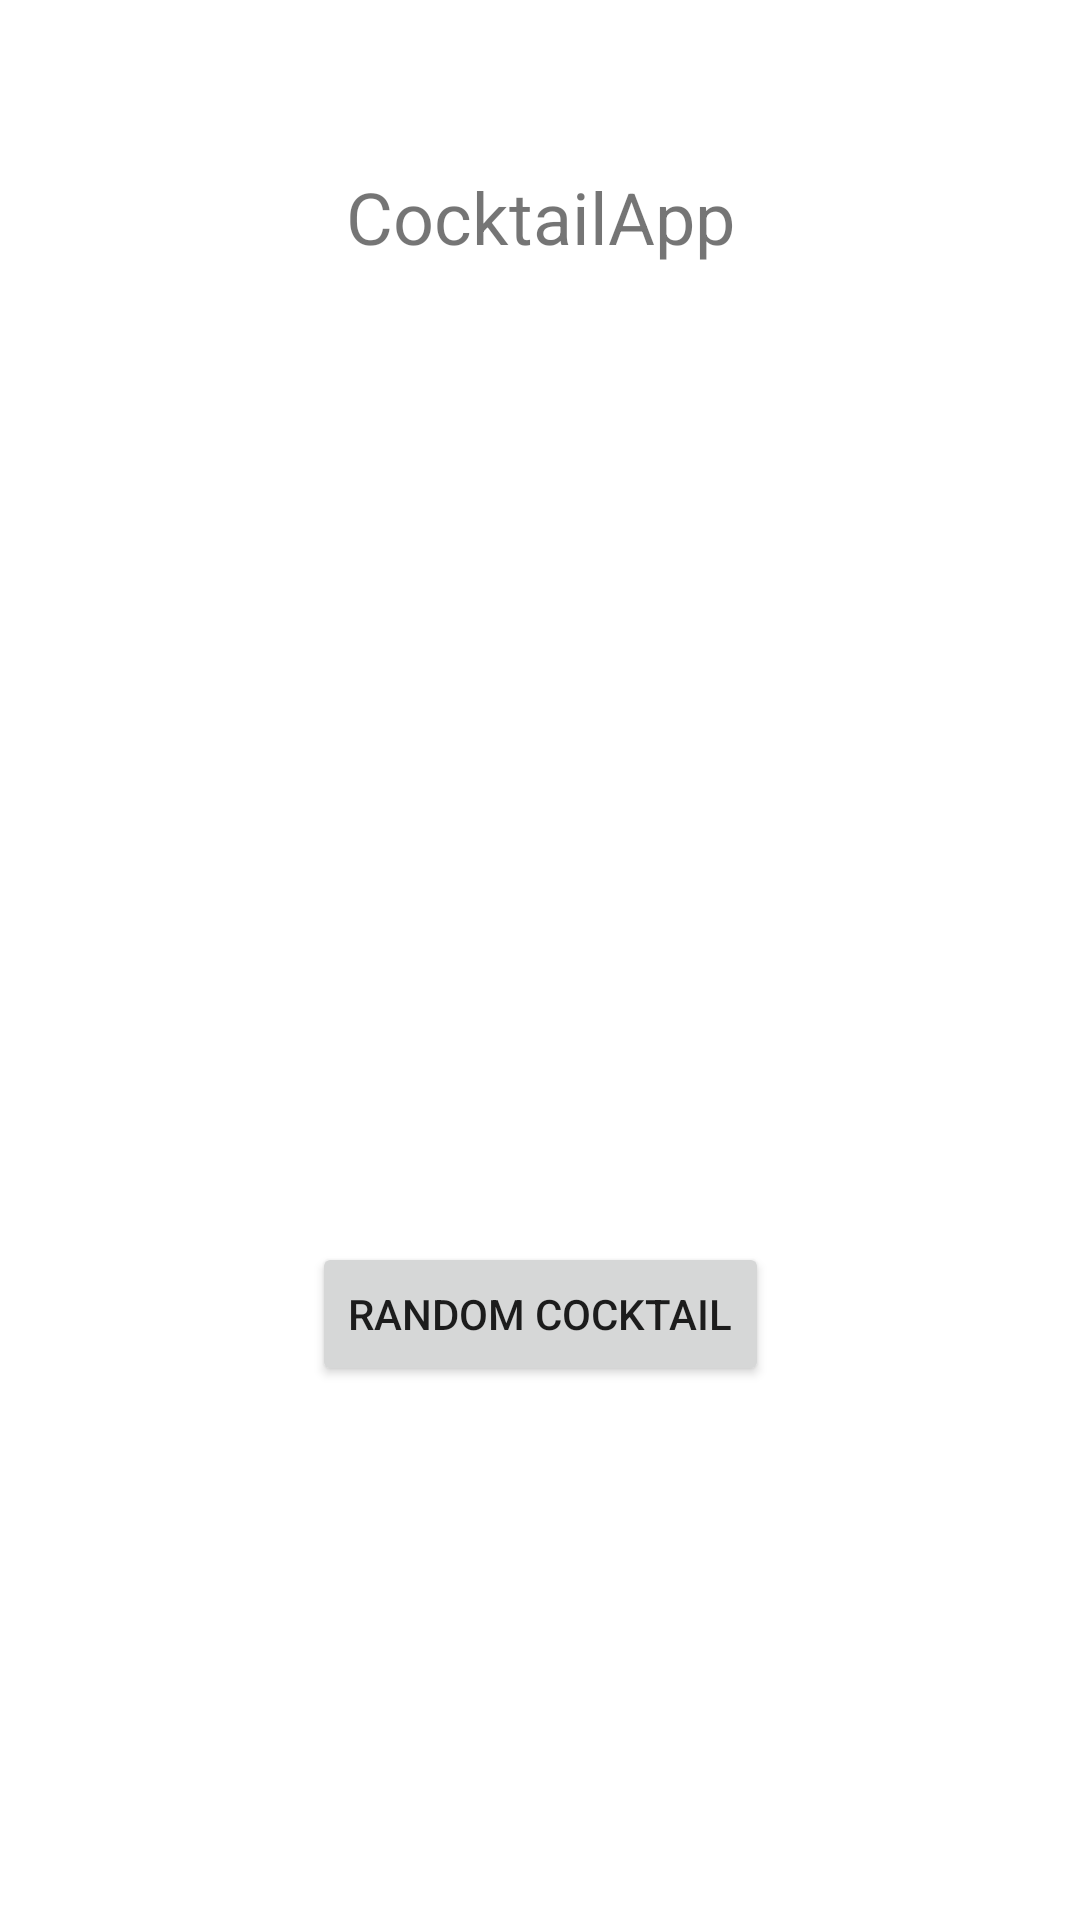

This screen was rendered from an Android layout file. Write that file and the resources it references.
<!-- AndroidManifest.xml: application theme Theme.CoctailApp -->
<!-- res/layout/activity_main.xml -->
<?xml version="1.0" encoding="utf-8"?>
<androidx.constraintlayout.widget.ConstraintLayout xmlns:android="http://schemas.android.com/apk/res/android"
    xmlns:app="http://schemas.android.com/apk/res-auto"
    xmlns:tools="http://schemas.android.com/tools"
    android:layout_width="match_parent"
    android:layout_height="match_parent"
    tools:context=".MainActivity">

    <TextView
        android:id="@+id/CocktailAppTextView"
        android:layout_width="354dp"
        android:layout_height="46dp"
        android:layout_marginTop="56dp"
        android:text="@string/cocktail_app"
        android:textAlignment="center"
        android:textSize="24sp"
        app:layout_constraintEnd_toEndOf="parent"
        app:layout_constraintStart_toStartOf="parent"
        app:layout_constraintTop_toTopOf="parent" />

    <Button
        android:id="@+id/randomCocktailButton"
        android:layout_width="wrap_content"
        android:layout_height="wrap_content"
        android:layout_marginTop="312dp"
        android:onClick="changeIntent"
        android:text="@string/random_cocktail"
        app:layout_constraintEnd_toEndOf="parent"
        app:layout_constraintStart_toStartOf="parent"
        app:layout_constraintTop_toBottomOf="@+id/CocktailAppTextView" />
</androidx.constraintlayout.widget.ConstraintLayout>
<!-- resources referenced by this layout -->
<resources>
  <string name="cocktail_app">CocktailApp</string>
  <string name="random_cocktail">Random Cocktail</string>
  <style name="Theme.CoctailApp" parent="Theme.MaterialComponents.DayNight.DarkActionBar">
          
          <item name="colorPrimary">@color/purple_500</item>
          <item name="colorPrimaryVariant">@color/purple_700</item>
          <item name="colorOnPrimary">@color/white</item>
          
          <item name="colorSecondary">@color/teal_200</item>
          <item name="colorSecondaryVariant">@color/teal_700</item>
          <item name="colorOnSecondary">@color/black</item>
          
          <item name="android:statusBarColor">?attr/colorPrimaryVariant</item>
          
      </style>
  <!-- not gathered from this repository: default colours our renderer supplied (Android Studio template values) -->
  <color name="purple_500">#FF6200EE</color>
  <color name="purple_700">#FF3700B3</color>
  <color name="teal_200">#FF03DAC5</color>
  <color name="teal_700">#FF018786</color>
  <color name="black">#FF000000</color>
  <color name="white">#FFFFFFFF</color>
</resources>
